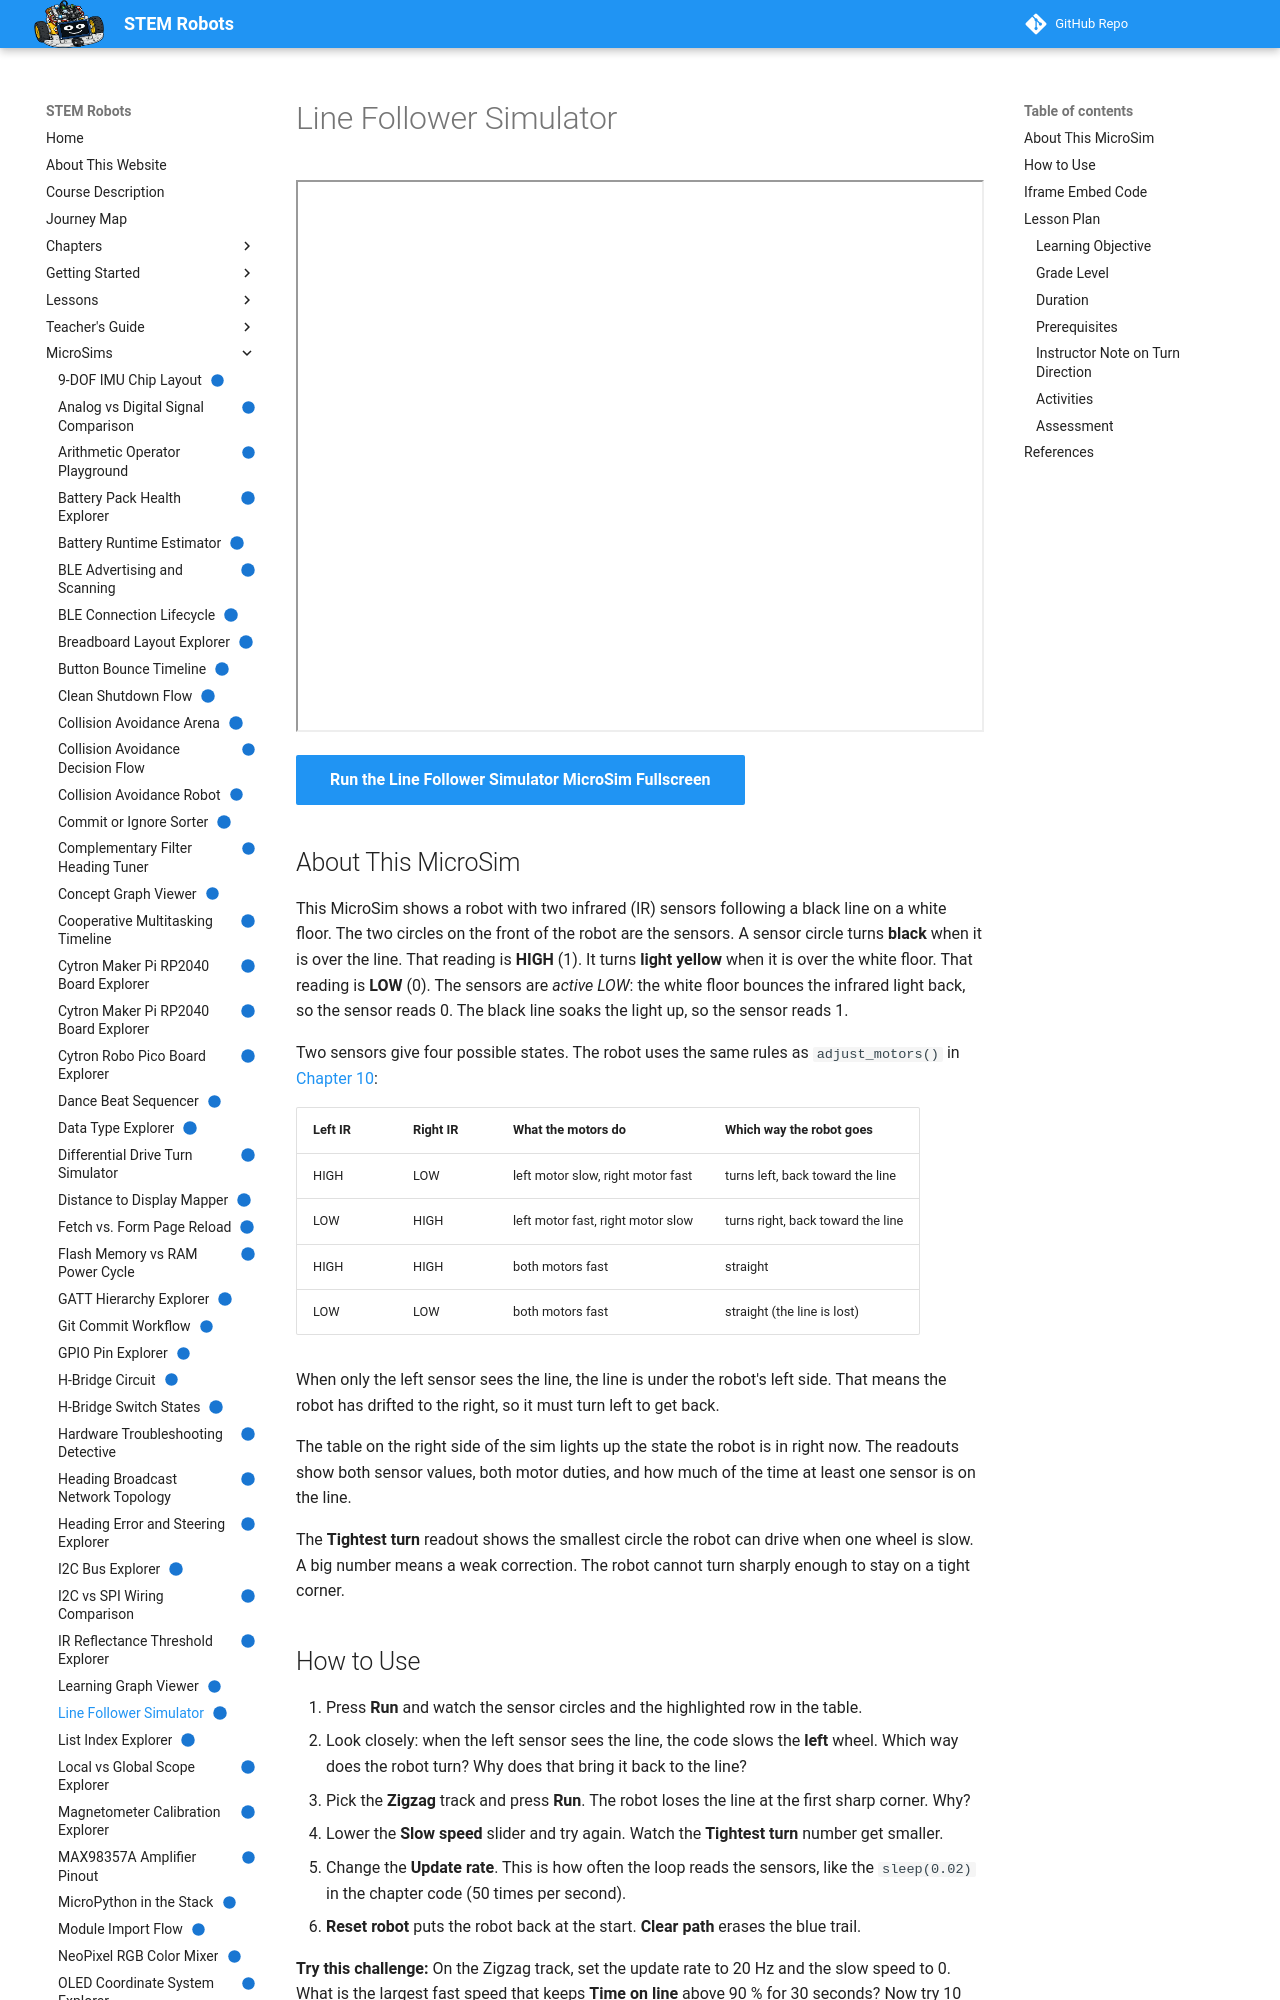

repository: dmccreary/stem-robots · page: sims/line-follower-simulator/index.html · generator: mkdocs

---
title: "Line Follower Simulator"
description: "A two-sensor line-following robot that runs the Chapter 10 adjust_motors() rules on oval, figure-8, and zigzag tracks, with sliders for fast speed, slow speed, and update rate."
image: /sims/line-follower-simulator/line-follower-simulator.png
og:image: /sims/line-follower-simulator/line-follower-simulator.png
twitter:image: /sims/line-follower-simulator/line-follower-simulator.png
social:
   cards: false
quality_score: 100
status: implemented
---

# Line Follower Simulator

<iframe src="main.html" height="552px" width="100%" scrolling="no"></iframe>

[Run the Line Follower Simulator MicroSim Fullscreen](./main.html){ .md-button .md-button--primary }

## About This MicroSim

This MicroSim shows a robot with two infrared (IR) sensors following a black line on a white floor.
The two circles on the front of the robot are the sensors.
A sensor circle turns **black** when it is over the line. That reading is **HIGH** (1).
It turns **light yellow** when it is over the white floor. That reading is **LOW** (0).
The sensors are *active LOW*: the white floor bounces the infrared light back, so the
sensor reads 0. The black line soaks the light up, so the sensor reads 1.

Two sensors give four possible states. The robot uses the same rules as `adjust_motors()` in
[Chapter 10](../../chapters/10-robot-behaviors-navigation/index.md):

| Left IR | Right IR | What the motors do | Which way the robot goes |
|---------|----------|--------------------|--------------------------|
| HIGH | LOW | left motor slow, right motor fast | turns left, back toward the line |
| LOW | HIGH | left motor fast, right motor slow | turns right, back toward the line |
| HIGH | HIGH | both motors fast | straight |
| LOW | LOW | both motors fast | straight (the line is lost) |

When only the left sensor sees the line, the line is under the robot's left side.
That means the robot has drifted to the right, so it must turn left to get back.

The table on the right side of the sim lights up the state the robot is in right now.
The readouts show both sensor values, both motor duties, and how much of the time at least one sensor is on the line.

The **Tightest turn** readout shows the smallest circle the robot can drive when one wheel is slow.
A big number means a weak correction. The robot cannot turn sharply enough to stay on a tight corner.

## How to Use

1. Press **Run** and watch the sensor circles and the highlighted row in the table.
2. Look closely: when the left sensor sees the line, the code slows the **left** wheel. Which way does the robot turn? Why does that bring it back to the line?
3. Pick the **Zigzag** track and press **Run**. The robot loses the line at the first sharp corner. Why?
4. Lower the **Slow speed** slider and try again. Watch the **Tightest turn** number get smaller.
5. Change the **Update rate**. This is how often the loop reads the sensors, like the `sleep(0.02)` in the chapter code (50 times per second).
6. **Reset robot** puts the robot back at the start. **Clear path** erases the blue trail.

**Try this challenge:** On the Zigzag track, set the update rate to 20 Hz and the slow speed to 0.
What is the largest fast speed that keeps **Time on line** above 90 % for 30 seconds?
Now try 10 Hz. What happens, and why?

## Iframe Embed Code

You can add this MicroSim to any web page by adding this to your HTML:

```html
<iframe src="https://dmccreary.github.io/stem-robots/sims/line-follower-simulator/main.html"
        height="552px"
        width="100%"
        scrolling="no"></iframe>
```

## Lesson Plan
